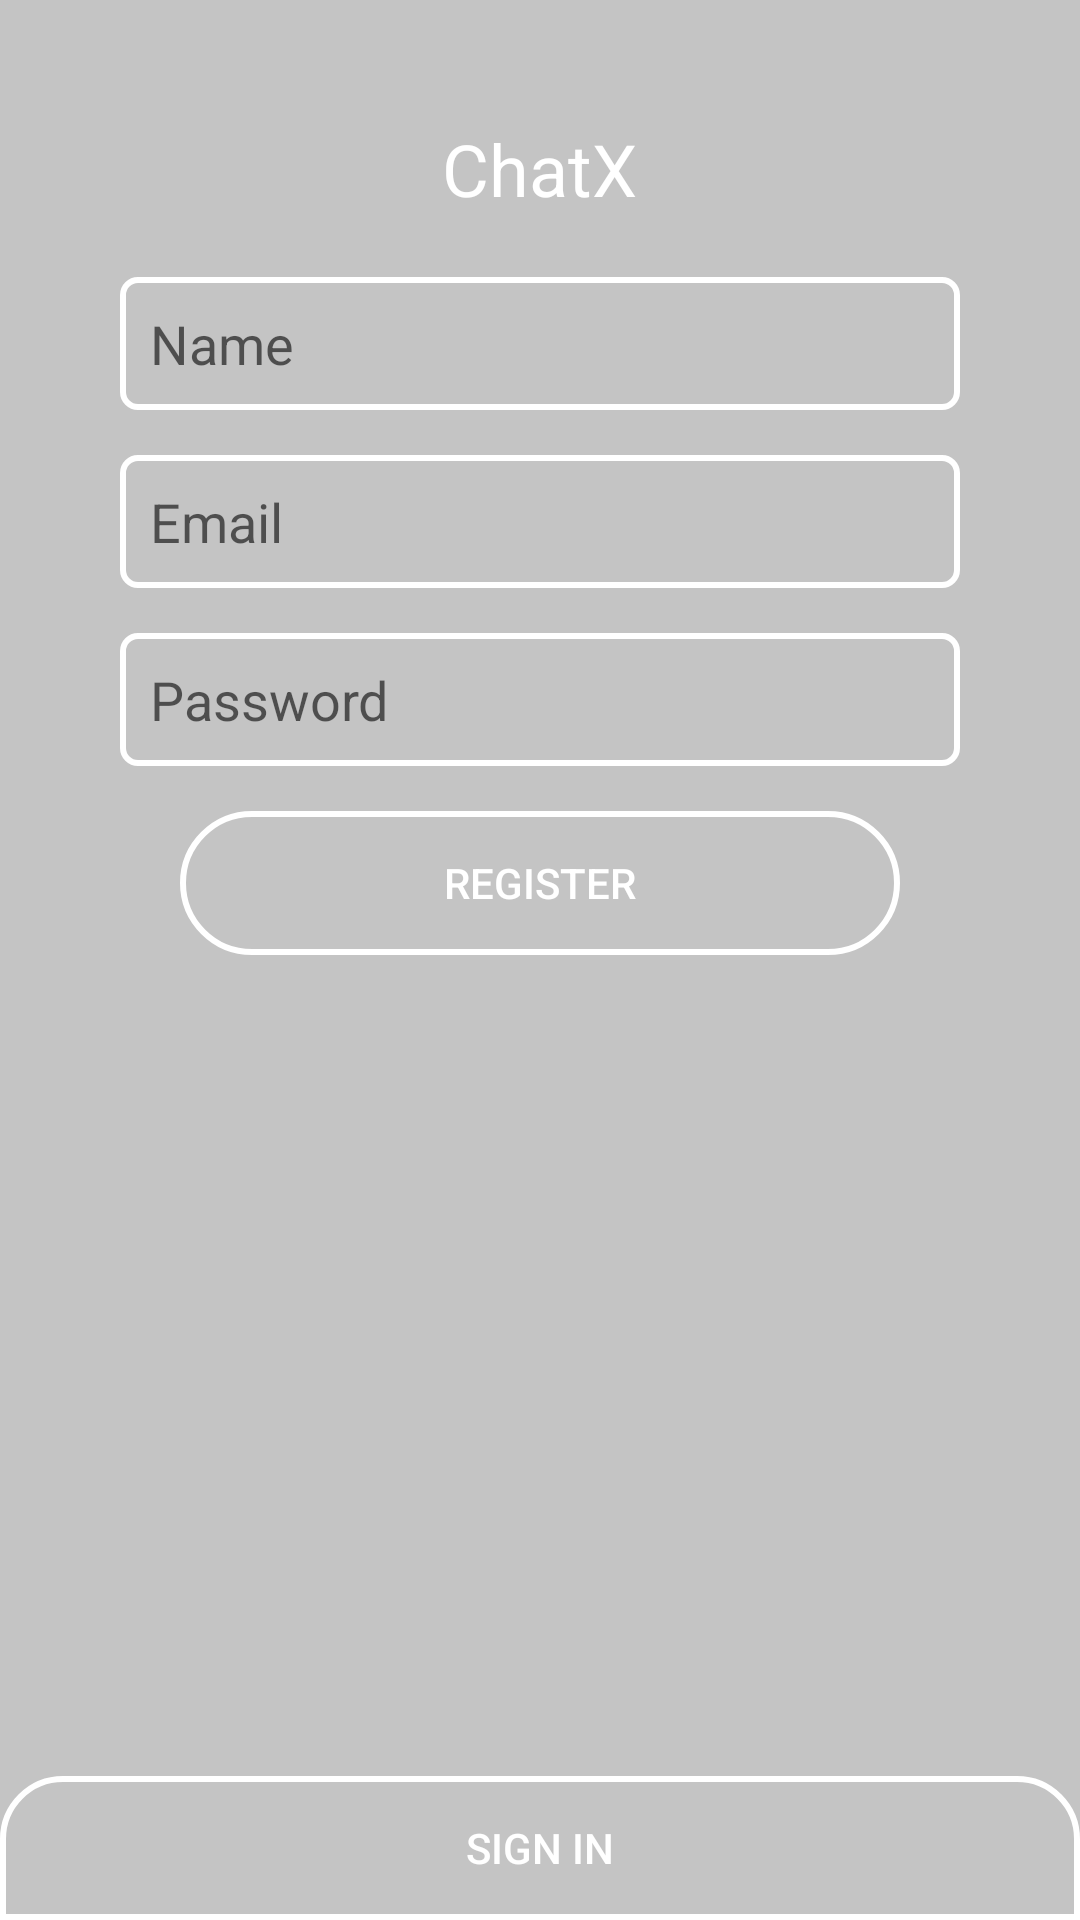

Write the Android layout XML for this screen, with the resource values it uses.
<!-- AndroidManifest.xml: application theme AppTheme -->
<!-- res/layout/activity_user_registration.xml -->
<?xml version="1.0" encoding="utf-8"?>
<RelativeLayout
        xmlns:android="http://schemas.android.com/apk/res/android"
        android:layout_width="match_parent"
        android:layout_height="match_parent"
        android:background="@color/colorGrey">

    <TextView
            android:layout_width="wrap_content"
            android:layout_height="wrap_content"
            android:text="@string/app_name"
            android:textColor="@color/colorWhite"
            android:textSize="24sp"
            android:id="@+id/app_name"
            android:layout_centerHorizontal="true"
            android:layout_marginTop="40dp"
            android:layout_marginBottom="20dp"/>

    <EditText
            android:layout_width="match_parent"
            android:layout_height="wrap_content"
            android:background="@drawable/light_rounded_corner_background_white"
            android:layout_below="@id/app_name"
            android:textColor="@color/colorWhite"
            android:hint="Name"
            android:id="@+id/user_name"
            android:padding="10dp"
            android:layout_marginStart="40dp"
            android:layout_marginEnd="40dp"
            android:layout_marginBottom="15dp"/>

    <EditText
            android:layout_width="match_parent"
            android:layout_height="wrap_content"
            android:background="@drawable/light_rounded_corner_background_white"
            android:layout_below="@id/user_name"
            android:textColor="@color/colorWhite"
            android:hint="Email"
            android:id="@+id/user_email"
            android:padding="10dp"
            android:layout_marginStart="40dp"
            android:layout_marginEnd="40dp"
            android:layout_marginBottom="15dp"/>

    <EditText
            android:layout_width="match_parent"
            android:layout_height="wrap_content"
            android:background="@drawable/light_rounded_corner_background_white"
            android:layout_below="@id/user_email"
            android:textColor="@color/colorWhite"
            android:hint="Password"
            android:id="@+id/user_password"
            android:padding="10dp"
            android:layout_marginStart="40dp"
            android:layout_marginEnd="40dp"
            android:layout_marginBottom="15dp"/>

    <Button
            android:id="@+id/btn"
            android:layout_width="match_parent"
            android:layout_height="wrap_content"
            android:layout_below="@id/user_password"
            android:background="@drawable/heavy_rounded_corner_background"
            android:text="Register"
            android:textColor="@color/colorWhite"
            android:layout_marginStart="60dp"
            android:layout_marginEnd="60dp"/>

    <Button
            android:id="@+id/signInBtn"
            android:layout_width="match_parent"
            android:layout_height="wrap_content"
            android:text="Sign in"
            android:textColor="@color/colorWhite"
            android:background="@drawable/half_light_rounded_cornered_background"
            android:layout_alignParentBottom="true"
    />

</RelativeLayout>
<!-- resources referenced by this layout -->
<resources>
  <color name="colorGrey">#C4C4C4</color>
  <color name="colorWhite">#FFFFFF</color>
  <!-- drawable half_light_rounded_cornered_background (drawable) -->
  <?xml version="1.0" encoding="utf-8"?>
  <shape xmlns:android="http://schemas.android.com/apk/res/android"
  android:shape="rectangle">
  
      <stroke
          android:color="@color/colorWhite"
          android:width="2dp"
          />
  
      <corners
          android:topLeftRadius="20dp"
          android:topRightRadius="20dp"/>
  
  
  </shape>
  <!-- drawable heavy_rounded_corner_background (drawable) -->
  <?xml version="1.0" encoding="utf-8"?>
  <shape xmlns:android="http://schemas.android.com/apk/res/android"
  android:shape="rectangle">
  
      <stroke android:color="@color/colorWhite"
              android:width="2dp"/>
      <corners android:topLeftRadius="250dp"
               android:topRightRadius="250dp"
               android:bottomLeftRadius="250dp"
               android:bottomRightRadius="250dp"/>
  </shape>
  <!-- drawable light_rounded_corner_background_white (drawable) -->
  <?xml version="1.0" encoding="utf-8"?>
  <shape xmlns:android="http://schemas.android.com/apk/res/android"
  android:shape="rectangle">
  
  
      <corners
          android:topLeftRadius="5dp"
          android:topRightRadius="5dp"
          android:bottomLeftRadius="5dp"
          android:bottomRightRadius="5dp"/>
  
      <stroke
          android:color="@color/colorWhite"
          android:width="2dp"/>
  
  </shape>
  <string name="app_name">ChatX</string>
  <style name="AppTheme" parent="Base.Theme.AppCompat.Light.DarkActionBar">
  		
  		<item name="colorPrimary">@color/colorPrimary</item>
  		<item name="colorPrimaryDark">@color/colorPrimaryDark</item>
  		<item name="colorAccent">@color/colorAccent</item>
  	</style>
  <color name="colorPrimary">#3F51B5</color>
  <color name="colorPrimaryDark">#303F9F</color>
  <color name="colorAccent">#FF4081</color>
</resources>
